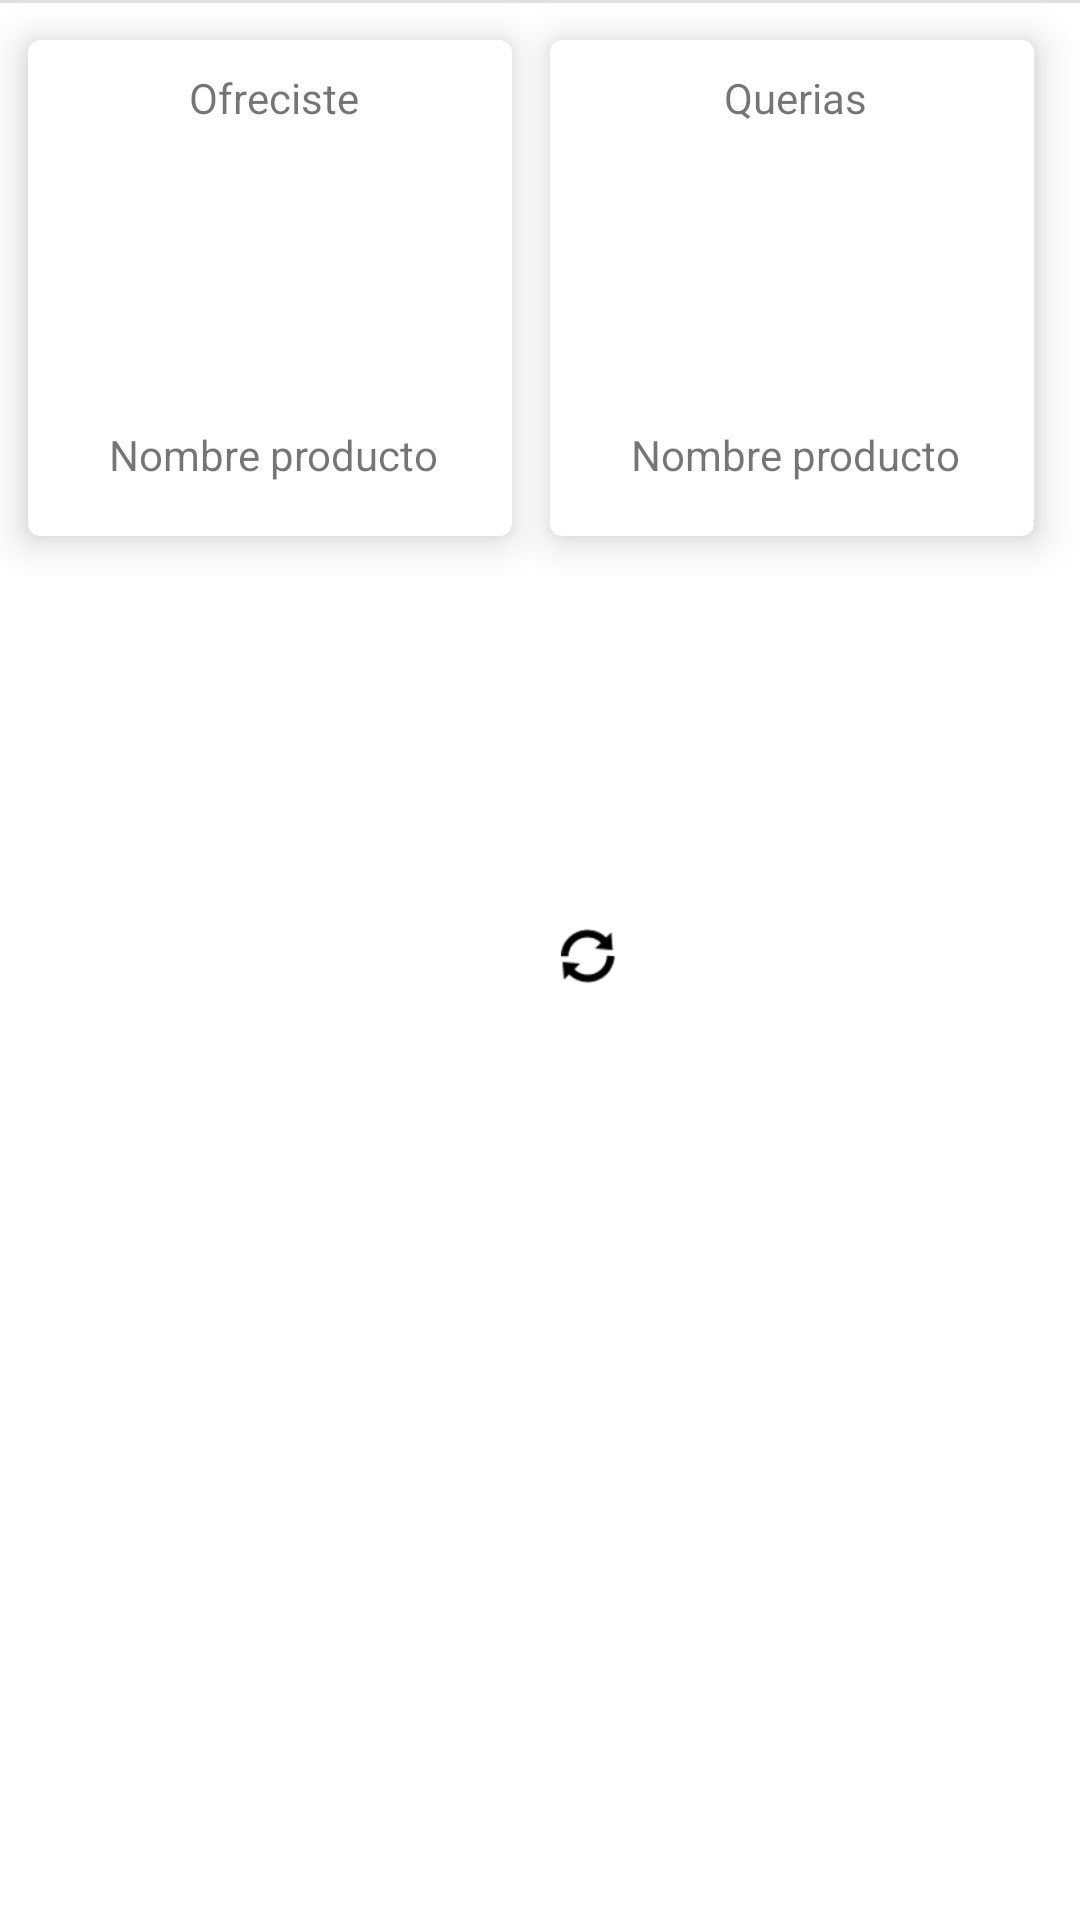

This screen was rendered from an Android layout file. Write that file and the resources it references.
<!-- AndroidManifest.xml: application theme Theme.TruequeLibre -->
<!-- res/layout/gir_item_enviados.xml -->
<?xml version="1.0" encoding="utf-8"?>
<androidx.constraintlayout.widget.ConstraintLayout xmlns:android="http://schemas.android.com/apk/res/android"
    xmlns:app="http://schemas.android.com/apk/res-auto"
    xmlns:tools="http://schemas.android.com/tools"
    android:layout_width="match_parent"
    android:layout_height="wrap_content"
    android:layout_marginHorizontal="10dp"
    android:orientation="vertical">

    <com.google.android.material.divider.MaterialDivider
        android:layout_width="match_parent"
        android:layout_height="wrap_content"
        android:layout_marginVertical="15dp"
        tools:ignore="MissingConstraints" />


    <com.google.android.material.floatingactionbutton.FloatingActionButton
        android:id="@+id/floatingActionButton"
        android:layout_width="59dp"
        android:layout_height="178dp"
        android:layout_marginStart="168dp"
        android:clickable="true"
        app:backgroundTint="#00000000"
        app:borderWidth="0dp"
        app:elevation="0dp"
        app:hoveredFocusedTranslationZ="0dp"
        app:layout_constraintBottom_toBottomOf="parent"
        app:layout_constraintEnd_toEndOf="@+id/materialCardView2"
        app:layout_constraintHorizontal_bias="0.0"
        app:layout_constraintStart_toStartOf="@+id/materialCardView"
        app:layout_constraintTop_toTopOf="parent"
        app:pressedTranslationZ="0dp"
        app:srcCompat="@android:drawable/ic_popup_sync"
        tools:ignore="SpeakableTextPresentCheck" />


    <com.google.android.material.card.MaterialCardView
        android:id="@+id/materialCardView"
        android:layout_width="180dp"
        android:layout_height="wrap_content"
        app:cardElevation="8dp"
        app:cardUseCompatPadding="true"
        app:layout_constraintBottom_toBottomOf="parent"
        app:layout_constraintEnd_toEndOf="parent"
        app:layout_constraintHorizontal_bias="0.0"
        app:layout_constraintStart_toStartOf="parent"
        app:layout_constraintTop_toTopOf="parent"
        app:layout_constraintVertical_bias="0.0">

        <RelativeLayout
            android:id="@+id/rlCardenviados"
            android:layout_width="164dp"
            android:layout_height="166dp"
            android:padding="10dp">


            <ImageView
                android:id="@+id/imgvofertado"
                android:layout_width="500dp"
                android:layout_height="100dp"
                android:layout_below="@id/tvofreciste"
                android:layout_centerHorizontal="true"
                android:scaleType="centerCrop"
                tools:ignore="NotSibling"
                tools:srcCompat="@tools:sample/avatars" />

            <TextView
                android:id="@+id/tvTituloofertado"
                android:layout_width="152dp"
                android:layout_height="wrap_content"
                android:layout_below="@id/imgvofertado"
                android:layout_alignParentEnd="true"
                android:layout_marginEnd="0dp"
                android:gravity="center"
                android:text="Nombre producto" />

            <TextView
                android:id="@+id/tvofreciste"
                android:layout_width="152dp"
                android:layout_height="wrap_content"
                android:layout_alignParentTop="true"
                android:layout_marginEnd="0dp"
                android:gravity="center"
                android:text="Ofreciste" />


        </RelativeLayout>

    </com.google.android.material.card.MaterialCardView>

    <com.google.android.material.card.MaterialCardView
        android:id="@+id/materialCardView2"
        android:layout_width="180dp"
        android:layout_height="wrap_content"
        app:cardElevation="8dp"
        app:cardUseCompatPadding="true"
        app:layout_constraintBottom_toBottomOf="parent"
        app:layout_constraintEnd_toEndOf="parent"
        app:layout_constraintHorizontal_bias="0.966"
        app:layout_constraintStart_toStartOf="parent"
        app:layout_constraintTop_toTopOf="parent"
        app:layout_constraintVertical_bias="0.0">


        <RelativeLayout
            android:id="@+id/rlCardenviados2"
            android:layout_width="164dp"
            android:layout_height="166dp"
            android:padding="10dp"
            tools:ignore="MissingConstraints"
            tools:layout_editor_absoluteX="223dp"
            tools:layout_editor_absoluteY="11dp">


            <ImageView
                android:id="@+id/imgvquerido"
                android:layout_width="500dp"
                android:layout_height="100dp"
                android:layout_below="@id/tvofreciste2"
                android:layout_centerHorizontal="true"
                android:scaleType="centerCrop"
                tools:ignore="NotSibling"
                tools:srcCompat="@tools:sample/avatars" />

            <TextView
                android:id="@+id/tvTituloquerido"
                android:layout_width="152dp"
                android:layout_height="wrap_content"
                android:layout_below="@id/imgvquerido"
                android:layout_alignParentEnd="true"
                android:layout_marginEnd="0dp"
                android:gravity="center"
                android:text="Nombre producto" />

            <TextView
                android:id="@+id/tvofreciste2"
                android:layout_width="152dp"
                android:layout_height="wrap_content"
                android:layout_alignParentTop="true"
                android:layout_marginEnd="0dp"
                android:gravity="center"
                android:text="Querias" />


        </RelativeLayout>

    </com.google.android.material.card.MaterialCardView>


</androidx.constraintlayout.widget.ConstraintLayout>
<!-- resources referenced by this layout -->
<resources>
  <style name="Theme.TruequeLibre" parent="Theme.MaterialComponents.DayNight.DarkActionBar">
          
          <item name="colorPrimary">@color/purple_500</item>
          <item name="colorPrimaryVariant">@color/purple_700</item>
          <item name="colorOnPrimary">@color/white</item>
          
          <item name="colorSecondary">@color/teal_200</item>
          <item name="colorSecondaryVariant">@color/teal_700</item>
          <item name="colorOnSecondary">@color/black</item>
          
          <item name="android:statusBarColor">?attr/colorPrimaryVariant</item>
          
  
      </style>
  <color name="purple_500">#016EEB</color>
  <color name="purple_700">#00326B</color>
  <color name="white">#FFFFFFFF</color>
  <color name="teal_200">#0056B8</color>
  <color name="teal_700">#20436B</color>
  <color name="black">#FF000000</color>
</resources>
